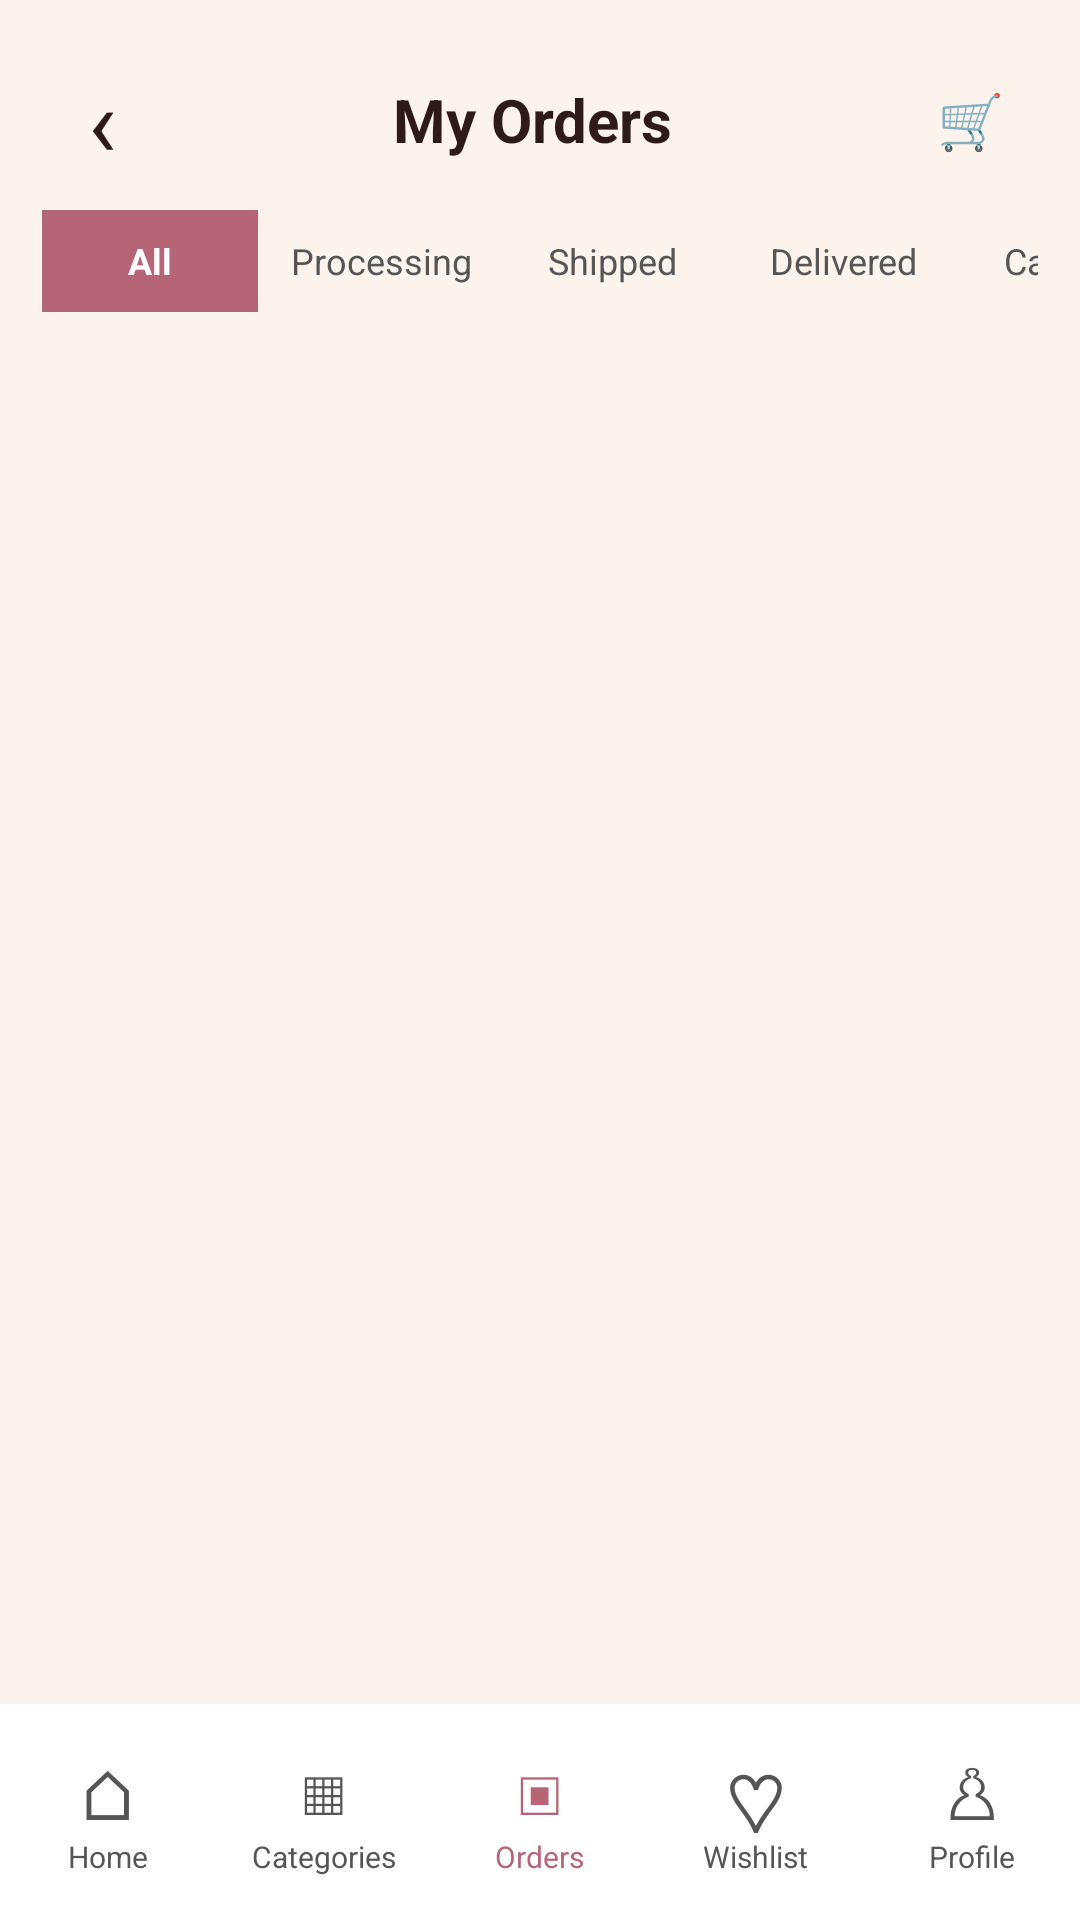

Write the Android layout XML for this screen, with the resource values it uses.
<!-- AndroidManifest.xml: activity theme Theme.CraftCart -->
<!-- res/layout/activity_orders.xml -->
<?xml version="1.0" encoding="utf-8"?>
<LinearLayout
    xmlns:android="http://schemas.android.com/apk/res/android"
    android:layout_width="match_parent"
    android:layout_height="match_parent"
    android:orientation="vertical"
    android:background="#FDF3ED">

    

    <ScrollView
        android:layout_width="match_parent"
        android:layout_height="0dp"
        android:layout_weight="1"
        android:fillViewport="true">

        <LinearLayout
            android:layout_width="match_parent"
            android:layout_height="wrap_content"
            android:orientation="vertical"
            android:padding="14dp">

            

            <LinearLayout
                android:layout_width="match_parent"
                android:layout_height="52dp"
                android:gravity="center_vertical">

                <TextView
                    android:id="@+id/backButton"
                    android:layout_width="40dp"
                    android:layout_height="match_parent"
                    android:gravity="center"
                    android:text="‹"
                    android:textColor="#2E1B18"
                    android:textSize="32sp" />

                <TextView
                    android:layout_width="0dp"
                    android:layout_height="wrap_content"
                    android:layout_weight="1"
                    android:gravity="center"
                    android:text="My Orders"
                    android:textColor="#2E1B18"
                    android:textSize="20sp"
                    android:textStyle="bold" />

                <TextView
                    android:layout_width="45dp"
                    android:layout_height="match_parent"
                    android:gravity="center"
                    android:text="🛒"
                    android:textSize="18sp" />

            </LinearLayout>


            

            <HorizontalScrollView
                android:layout_width="match_parent"
                android:layout_height="42dp"
                android:scrollbars="none">

                <LinearLayout
                    android:layout_width="wrap_content"
                    android:layout_height="match_parent"
                    android:gravity="center_vertical"
                    android:orientation="horizontal">

                    <TextView
                        android:layout_width="72dp"
                        android:layout_height="34dp"
                        android:background="#B56576"
                        android:gravity="center"
                        android:text="All"
                        android:textColor="#FFFFFF"
                        android:textSize="12sp"
                        android:textStyle="bold" />

                    <TextView
                        android:layout_width="82dp"
                        android:layout_height="34dp"
                        android:gravity="center"
                        android:text="Processing"
                        android:textColor="#555555"
                        android:textSize="12sp" />

                    <TextView
                        android:layout_width="72dp"
                        android:layout_height="34dp"
                        android:gravity="center"
                        android:text="Shipped"
                        android:textColor="#555555"
                        android:textSize="12sp" />

                    <TextView
                        android:layout_width="82dp"
                        android:layout_height="34dp"
                        android:gravity="center"
                        android:text="Delivered"
                        android:textColor="#555555"
                        android:textSize="12sp" />

                    <TextView
                        android:layout_width="78dp"
                        android:layout_height="34dp"
                        android:gravity="center"
                        android:text="Cancelled"
                        android:textColor="#555555"
                        android:textSize="12sp" />

                </LinearLayout>

            </HorizontalScrollView>


            

            <LinearLayout
                android:id="@+id/ordersContainer"
                android:layout_width="match_parent"
                android:layout_height="wrap_content"
                android:orientation="vertical" />

        </LinearLayout>

    </ScrollView>


    

    <LinearLayout
        android:layout_width="match_parent"
        android:layout_height="72dp"
        android:background="#FFFFFF"
        android:gravity="center"
        android:orientation="horizontal">

        

        <LinearLayout
            android:id="@+id/navHome"
            android:layout_width="0dp"
            android:layout_height="match_parent"
            android:layout_weight="1"
            android:gravity="center"
            android:orientation="vertical">

            <TextView
                android:layout_width="wrap_content"
                android:layout_height="30dp"
                android:gravity="center"
                android:text="⌂"
                android:textColor="#555555"
                android:textSize="23sp" />

            <TextView
                android:layout_width="wrap_content"
                android:layout_height="wrap_content"
                android:text="Home"
                android:textColor="#555555"
                android:textSize="10sp" />

        </LinearLayout>


        

        <LinearLayout
            android:id="@+id/navCategories"
            android:layout_width="0dp"
            android:layout_height="match_parent"
            android:layout_weight="1"
            android:gravity="center"
            android:orientation="vertical">

            <TextView
                android:layout_width="wrap_content"
                android:layout_height="30dp"
                android:gravity="center"
                android:text="▦"
                android:textColor="#555555"
                android:textSize="21sp" />

            <TextView
                android:layout_width="wrap_content"
                android:layout_height="wrap_content"
                android:text="Categories"
                android:textColor="#555555"
                android:textSize="10sp" />

        </LinearLayout>


        

        <LinearLayout
            android:id="@+id/navOrders"
            android:layout_width="0dp"
            android:layout_height="match_parent"
            android:layout_weight="1"
            android:gravity="center"
            android:orientation="vertical">

            <TextView
                android:layout_width="wrap_content"
                android:layout_height="30dp"
                android:gravity="center"
                android:text="▣"
                android:textColor="#B56576"
                android:textSize="21sp" />

            <TextView
                android:layout_width="wrap_content"
                android:layout_height="wrap_content"
                android:text="Orders"
                android:textColor="#B56576"
                android:textSize="10sp" />

        </LinearLayout>


        

        <LinearLayout
            android:id="@+id/navWishlist"
            android:layout_width="0dp"
            android:layout_height="match_parent"
            android:layout_weight="1"
            android:gravity="center"
            android:orientation="vertical">

            <TextView
                android:layout_width="wrap_content"
                android:layout_height="30dp"
                android:gravity="center"
                android:text="♡"
                android:textColor="#555555"
                android:textSize="27sp" />

            <TextView
                android:layout_width="wrap_content"
                android:layout_height="wrap_content"
                android:text="Wishlist"
                android:textColor="#555555"
                android:textSize="10sp" />

        </LinearLayout>


        

        <LinearLayout
            android:id="@+id/navProfile"
            android:layout_width="0dp"
            android:layout_height="match_parent"
            android:layout_weight="1"
            android:gravity="center"
            android:orientation="vertical">

            <TextView
                android:layout_width="wrap_content"
                android:layout_height="30dp"
                android:gravity="center"
                android:text="♙"
                android:textColor="#555555"
                android:textSize="23sp" />

            <TextView
                android:layout_width="wrap_content"
                android:layout_height="wrap_content"
                android:text="Profile"
                android:textColor="#555555"
                android:textSize="10sp" />

        </LinearLayout>

    </LinearLayout>

</LinearLayout>
<!-- resources referenced by this layout -->
<resources>
  <style name="Theme.CraftCart" parent="Base.Theme.CraftCart" />
  <style name="Base.Theme.CraftCart" parent="Theme.Material3.DayNight.NoActionBar">
          
          
      </style>
</resources>
